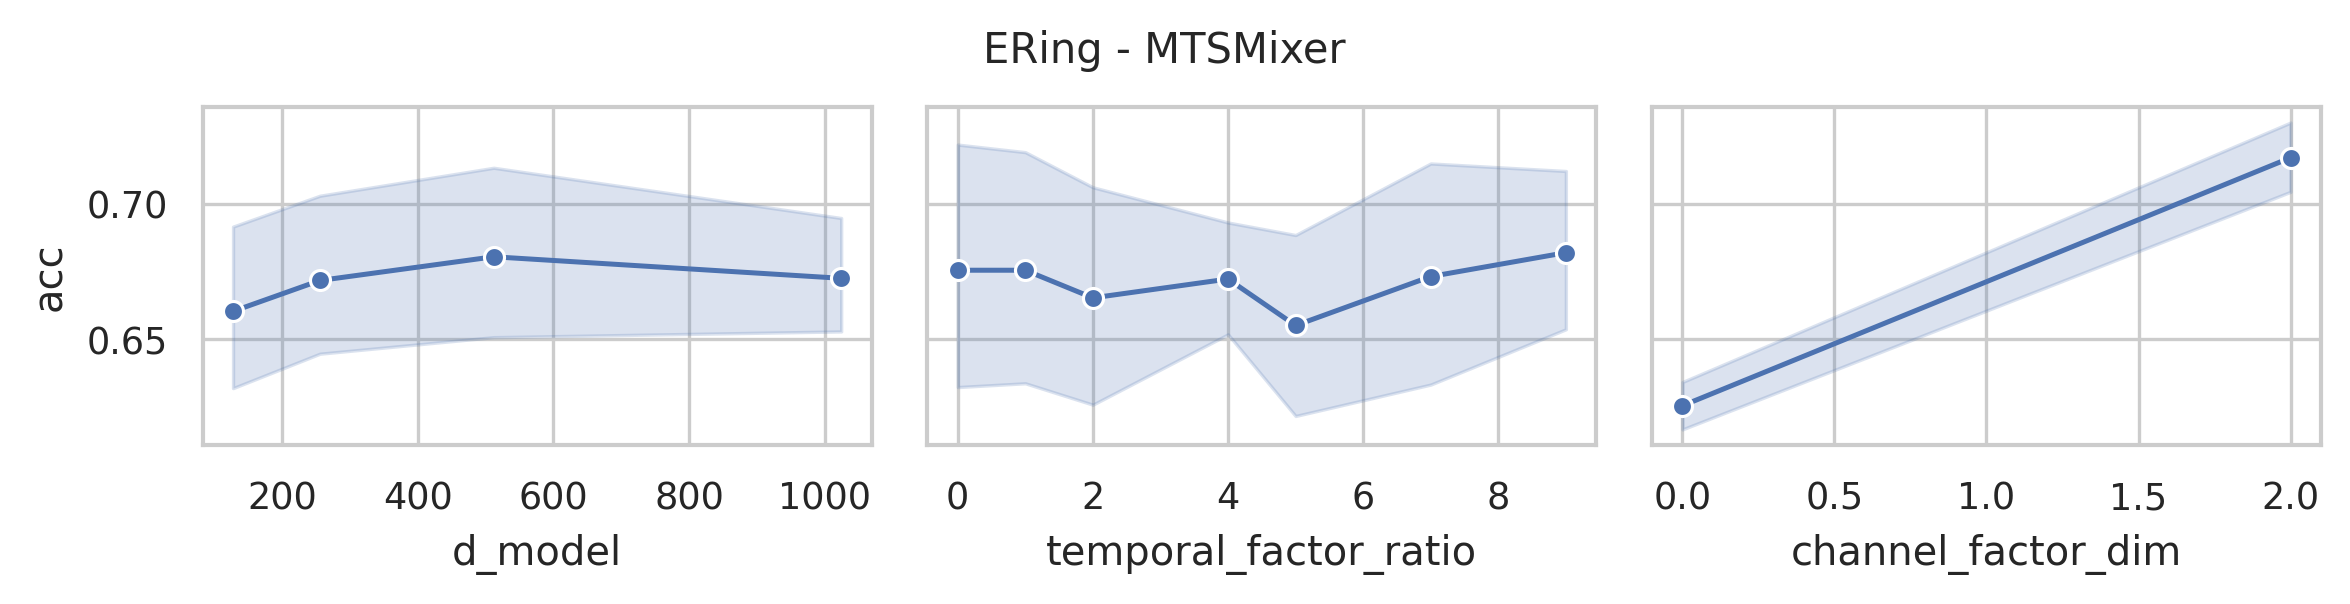

The data file committed next to this chart (first rows):
data_name, model, seq_len, n_layers, d_model, use_temporal_interaction, temporal_factor_ratio, use_channel_interaction, channel_factor_dim, revIn, norm, individual, acc, model_params, model_size (MB)
ERing, MTSMixer, 65, 2, 1024, True, 9, True, 2, False, True, False, 0.7556, 286436, 1.13
ERing, MTSMixer, 65, 2, 1024, True, 7, True, 2, False, True, False, 0.737, 282340, 1.1
ERing, MTSMixer, 65, 2, 1024, True, 5, True, 2, False, True, False, 0.6741, 278244, 1.08
ERing, MTSMixer, 65, 2, 1024, True, 4, True, 2, False, True, False, 0.6963, 276196, 1.07
ERing, MTSMixer, 65, 2, 1024, True, 2, True, 2, False, True, False, 0.7222, 272100, 1.05
ERing, MTSMixer, 65, 2, 1024, True, 1, True, 2, False, True, False, 0.6667, 270052, 1.04
ERing, MTSMixer, 65, 2, 1024, False, 0, True, 2, False, True, False, 0.6667, 270052, 1.04
ERing, MTSMixer, 65, 2, 1024, True, 9, False, 0, False, True, False, 0.6593, 286392, 1.12
ERing, MTSMixer, 65, 2, 1024, True, 7, False, 0, False, True, False, 0.6148, 282296, 1.1
ERing, MTSMixer, 65, 2, 1024, True, 5, False, 0, False, True, False, 0.6481, 278200, 1.08
ERing, MTSMixer, 65, 2, 1024, True, 4, False, 0, False, True, False, 0.6481, 276152, 1.07
ERing, MTSMixer, 65, 2, 1024, True, 2, False, 0, False, True, False, 0.637, 272056, 1.05
ERing, MTSMixer, 65, 2, 1024, True, 1, False, 0, False, True, False, 0.6444, 270008, 1.04
ERing, MTSMixer, 65, 2, 1024, False, 0, False, 0, False, True, False, 0.6444, 270008, 1.04
ERing, MTSMixer, 65, 2, 512, True, 9, True, 2, False, True, False, 0.7296, 144100, 0.58
ERing, MTSMixer, 65, 2, 512, True, 7, True, 2, False, True, False, 0.7037, 142052, 0.57
ERing, MTSMixer, 65, 2, 512, True, 5, True, 2, False, True, False, 0.6667, 140004, 0.56
ERing, MTSMixer, 65, 2, 512, True, 4, True, 2, False, True, False, 0.7111, 138980, 0.55
ERing, MTSMixer, 65, 2, 512, True, 2, True, 2, False, True, False, 0.737, 136932, 0.53
ERing, MTSMixer, 65, 2, 512, True, 1, True, 2, False, True, False, 0.7778, 135908, 0.53
ERing, MTSMixer, 65, 2, 512, False, 0, True, 2, False, True, False, 0.7778, 135908, 0.53
ERing, MTSMixer, 65, 2, 512, True, 9, False, 0, False, True, False, 0.6852, 144056, 0.58
ERing, MTSMixer, 65, 2, 512, True, 7, False, 0, False, True, False, 0.6074, 142008, 0.57
ERing, MTSMixer, 65, 2, 512, True, 5, False, 0, False, True, False, 0.5926, 139960, 0.55
ERing, MTSMixer, 65, 2, 512, True, 4, False, 0, False, True, False, 0.6556, 138936, 0.55
ERing, MTSMixer, 65, 2, 512, True, 2, False, 0, False, True, False, 0.6222, 136888, 0.53
ERing, MTSMixer, 65, 2, 512, True, 1, False, 0, False, True, False, 0.6296, 135864, 0.52
ERing, MTSMixer, 65, 2, 512, False, 0, False, 0, False, True, False, 0.6296, 135864, 0.52
ERing, MTSMixer, 65, 2, 256, True, 9, True, 2, False, True, False, 0.6926, 72932, 0.31
ERing, MTSMixer, 65, 2, 256, True, 7, True, 2, False, True, False, 0.7741, 71908, 0.3
ERing, MTSMixer, 65, 2, 256, True, 5, True, 2, False, True, False, 0.6889, 70884, 0.29
ERing, MTSMixer, 65, 2, 256, True, 4, True, 2, False, True, False, 0.6889, 70372, 0.29
ERing, MTSMixer, 65, 2, 256, True, 2, True, 2, False, True, False, 0.7481, 69348, 0.28
ERing, MTSMixer, 65, 2, 256, True, 1, True, 2, False, True, False, 0.7407, 68836, 0.27
ERing, MTSMixer, 65, 2, 256, False, 0, True, 2, False, True, False, 0.7407, 68836, 0.27
ERing, MTSMixer, 65, 2, 256, True, 9, False, 0, False, True, False, 0.6296, 72888, 0.31
ERing, MTSMixer, 65, 2, 256, True, 7, False, 0, False, True, False, 0.6222, 71864, 0.3
ERing, MTSMixer, 65, 2, 256, True, 5, False, 0, False, True, False, 0.6222, 70840, 0.29
ERing, MTSMixer, 65, 2, 256, True, 4, False, 0, False, True, False, 0.637, 70328, 0.28
ERing, MTSMixer, 65, 2, 256, True, 2, False, 0, False, True, False, 0.6111, 69304, 0.27
ERing, MTSMixer, 65, 2, 256, True, 1, False, 0, False, True, False, 0.6037, 68792, 0.27
ERing, MTSMixer, 65, 2, 256, False, 0, False, 0, False, True, False, 0.6037, 68792, 0.27
ERing, MTSMixer, 65, 2, 128, True, 9, True, 2, False, True, False, 0.6778, 37348, 0.18
ERing, MTSMixer, 65, 2, 128, True, 7, True, 2, False, True, False, 0.7, 36836, 0.17
ERing, MTSMixer, 65, 2, 128, True, 5, True, 2, False, True, False, 0.7481, 36324, 0.16
ERing, MTSMixer, 65, 2, 128, True, 4, True, 2, False, True, False, 0.7074, 36068, 0.16
ERing, MTSMixer, 65, 2, 128, True, 2, True, 2, False, True, False, 0.6704, 35556, 0.15
ERing, MTSMixer, 65, 2, 128, True, 1, True, 2, False, True, False, 0.737, 35300, 0.14
ERing, MTSMixer, 65, 2, 128, False, 0, True, 2, False, True, False, 0.737, 35300, 0.14
ERing, MTSMixer, 65, 2, 128, True, 9, False, 0, False, True, False, 0.6259, 37304, 0.17
ERing, MTSMixer, 65, 2, 128, True, 7, False, 0, False, True, False, 0.6259, 36792, 0.16
ERing, MTSMixer, 65, 2, 128, True, 5, False, 0, False, True, False, 0.6, 36280, 0.16
ERing, MTSMixer, 65, 2, 128, True, 4, False, 0, False, True, False, 0.6333, 36024, 0.15
ERing, MTSMixer, 65, 2, 128, True, 2, False, 0, False, True, False, 0.5741, 35512, 0.14
ERing, MTSMixer, 65, 2, 128, True, 1, False, 0, False, True, False, 0.6037, 35256, 0.14
ERing, MTSMixer, 65, 2, 128, False, 0, False, 0, False, True, False, 0.6037, 35256, 0.14
